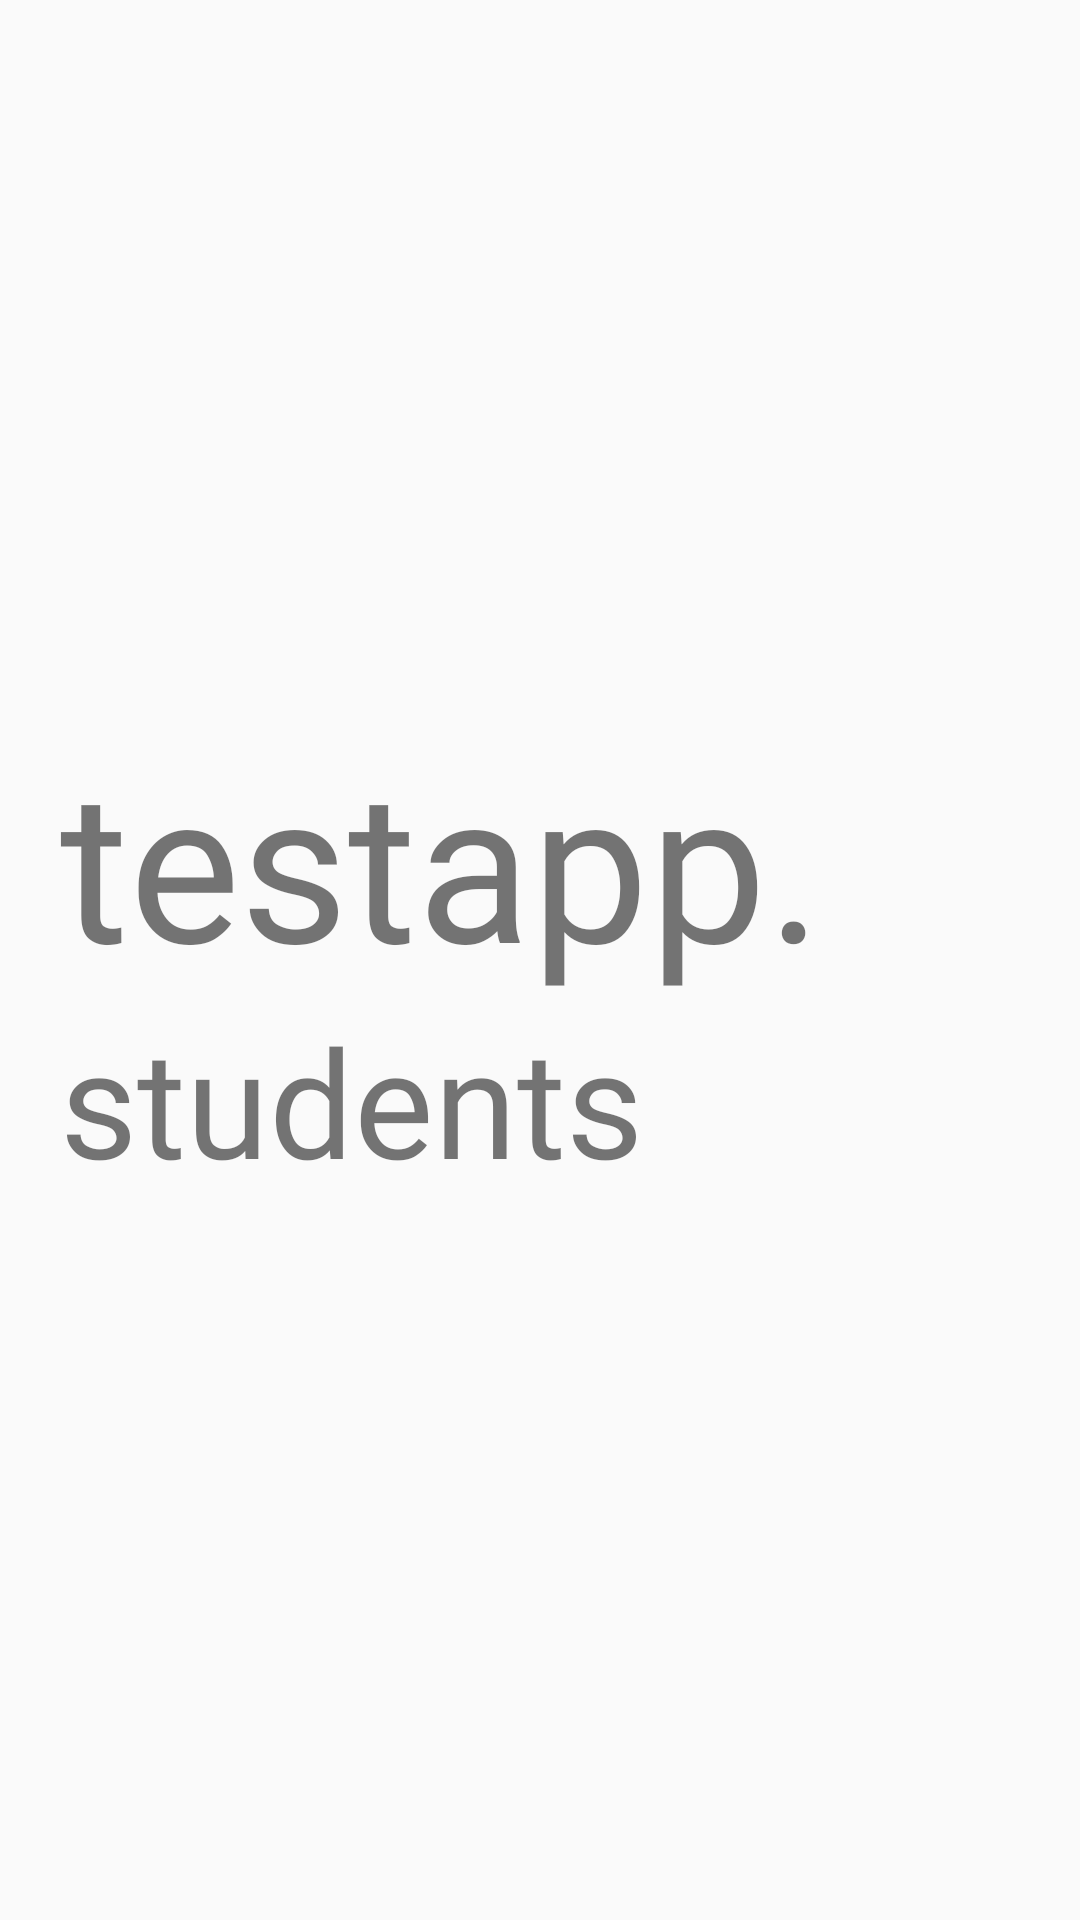

Write the Android layout XML for this screen, with the resource values it uses.
<!-- AndroidManifest.xml: application theme AppTheme -->
<!-- res/layout/activity_splash.xml -->
<?xml version="1.0" encoding="utf-8"?>
<androidx.constraintlayout.widget.ConstraintLayout xmlns:android="http://schemas.android.com/apk/res/android"
    xmlns:app="http://schemas.android.com/apk/res-auto"
    xmlns:tools="http://schemas.android.com/tools"
    android:layout_width="match_parent"
    android:layout_height="match_parent"
    tools:context=".Splash">

    <androidx.constraintlayout.widget.ConstraintLayout
        android:layout_width="match_parent"
        android:layout_height="wrap_content"
        app:layout_constraintBottom_toBottomOf="parent"
        app:layout_constraintLeft_toLeftOf="parent"
        app:layout_constraintRight_toRightOf="parent"
        app:layout_constraintTop_toTopOf="parent">

        <TextView
            android:id="@+id/tv_test"
            style="@style/BoldTextViewExtraLarge"
            android:layout_width="wrap_content"
            android:layout_height="wrap_content"
            android:layout_marginStart="@dimen/margin_20dp"
            android:text="@string/text_testapp"
            android:textSize="70sp"
            app:layout_constraintLeft_toLeftOf="parent"
            app:layout_constraintTop_toTopOf="parent" />

        <TextView
            android:id="@+id/tv_student"
            style="@style/TextViewExtraLarge"
            android:layout_width="wrap_content"
            android:layout_height="wrap_content"
            android:layout_marginStart="@dimen/margin_20dp"
            android:text="@string/text_students"
            android:textSize="50sp"
            app:layout_constraintBottom_toBottomOf="parent"
            app:layout_constraintLeft_toLeftOf="parent"
            app:layout_constraintTop_toBottomOf="@+id/tv_test" />
    </androidx.constraintlayout.widget.ConstraintLayout>
</androidx.constraintlayout.widget.ConstraintLayout>
<!-- resources referenced by this layout -->
<resources>
  <dimen name="margin_20dp">20dp</dimen>
  <string name="text_students">students</string>
  <string name="text_testapp">testapp.</string>
  <style name="BoldTextViewExtraLarge" parent="@android:style/Widget.TextView">
          <item name="android:textSize">@dimen/font_30dp</item>
          <item name="android:textAllCaps">false</item>
          <item name="android:fontFamily">@font/montserrat_bold</item>
      </style>
  <style name="TextViewExtraLarge" parent="@android:style/Widget.TextView">
          <item name="android:textSize">@dimen/font_30dp</item>
          <item name="android:textAllCaps">false</item>
          <item name="android:fontFamily">@font/montserrat_regular</item>
      </style>
  <style name="AppTheme" parent="Theme.AppCompat.Light.NoActionBar">
          
          <item name="colorPrimary">@color/colorGray</item>
          <item name="colorPrimaryDark">@color/fontBlack</item>
          <item name="colorAccent">@color/colorAccent</item>
      </style>
  <dimen name="font_30dp">30dp</dimen>
  <color name="colorGray">#707070</color>
  <color name="fontBlack">#000000</color>
  <color name="colorAccent">#D81B60</color>
</resources>
